Run: headless pygame with SDL's dummy video driver; simulated clock (each Clock.tick advances the game by its frame time, no real sleeping); random seed 0; keys injected as events and as key.get_pressed() state; mouse plan: one left click at the window centre at the start of phase 2, then a move to the lower-right quarter at the start of phase 3.
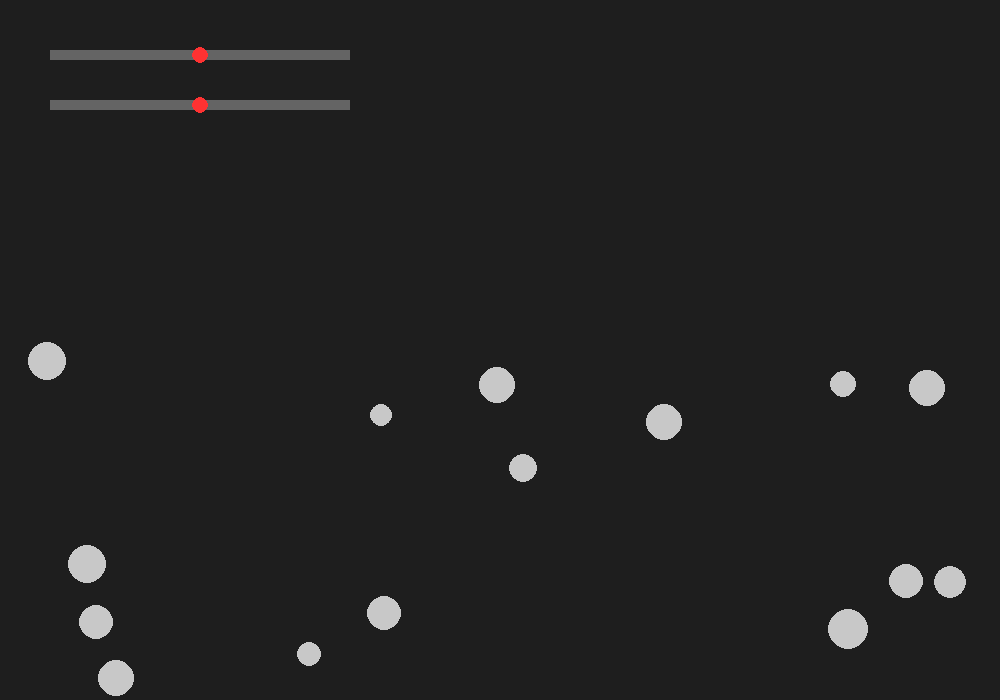
Frame 1 of 4 · flips 1–60 · no input
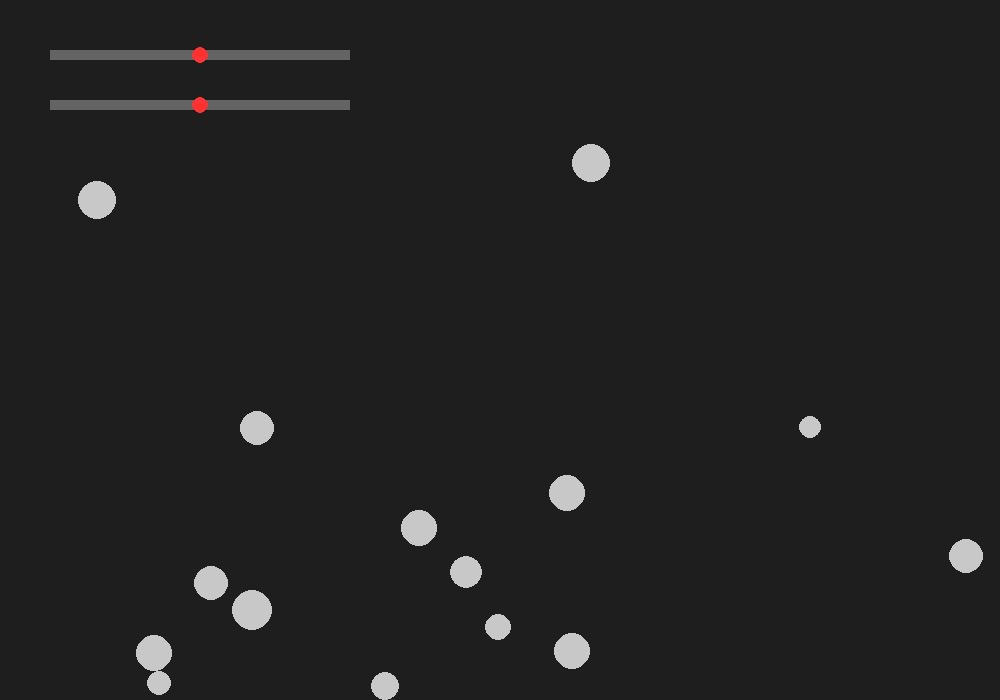
Frame 2 of 4 · flips 61–180 · clicked the window centre · tapped SPACE, RETURN · held RIGHT (→), D
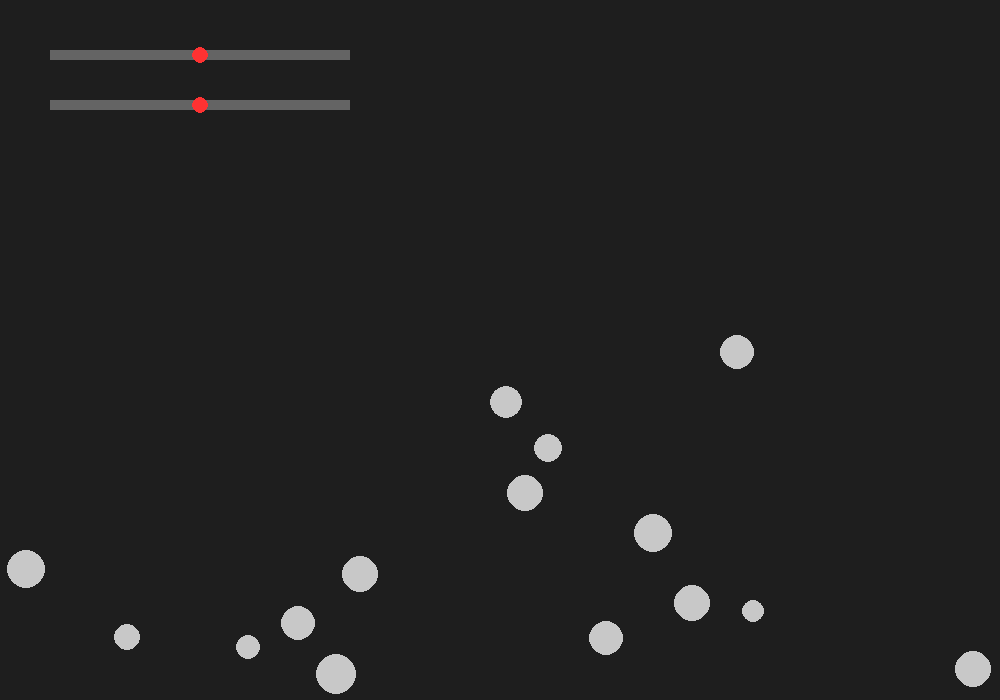
Frame 3 of 4 · flips 181–300 · moved the mouse to the lower-right quarter · held DOWN (↓), S
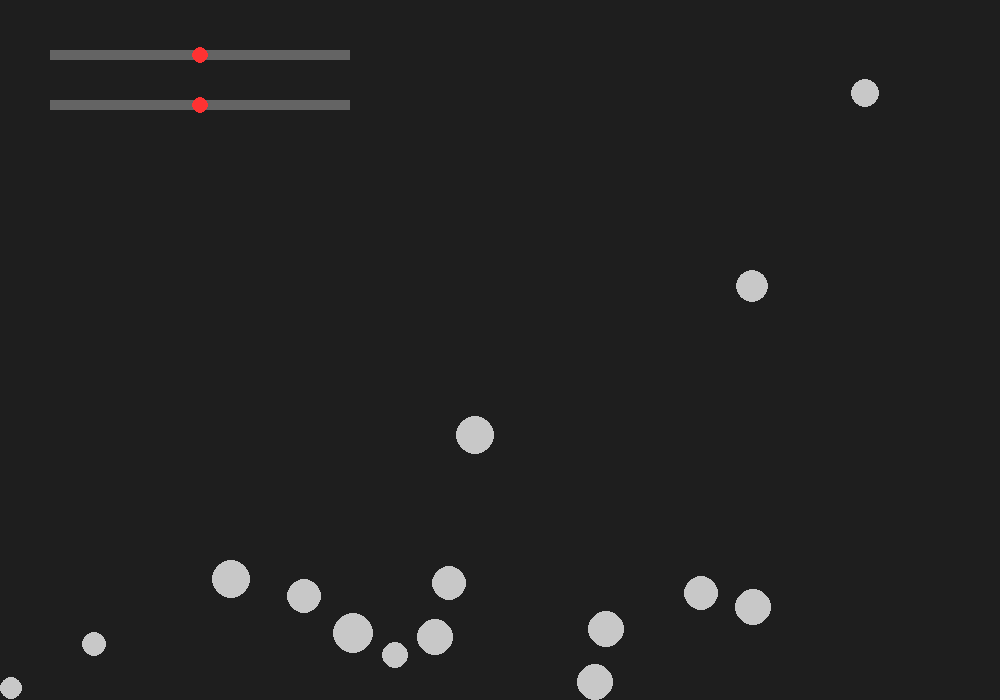
Frame 4 of 4 · flips 301–420 · held LEFT (←), A, UP (↑), W

The pygame program that drew these frames:

import pygame
import random
import math

# Initialize Pygame
pygame.init()

# Screen dimensions and colors
WIDTH, HEIGHT = 1000, 700
BACKGROUND_COLOR = (30, 30, 30)
PARTICLE_COLOR = (200, 200, 200)
SLIDER_COLOR = (100, 100, 100)
SLIDER_KNOB_COLOR = (255, 50, 50)

# Set up the display
screen = pygame.display.set_mode((WIDTH, HEIGHT))
pygame.display.set_caption("2D Particle Simulation with Shooting Mechanics")

# Particle class
class Particle:
    def __init__(self, x, y, radius):
        self.x = x
        self.y = y
        self.radius = radius
        self.mass = radius ** 2
        self.color = PARTICLE_COLOR
        self.vx = random.uniform(-2, 2)
        self.vy = random.uniform(-2, 2)

    def draw(self, screen):
        pygame.draw.circle(screen, self.color, (int(self.x), int(self.y)), self.radius)

    def update(self, gravity):
        # Apply gravity
        self.vy += gravity

        # Update position
        self.x += self.vx
        self.y += self.vy

        # Boundary collision with screen
        if self.x - self.radius < 0 or self.x + self.radius > WIDTH:
            self.vx *= -1
            self.x = max(self.radius, min(WIDTH - self.radius, self.x))

        if self.y - self.radius < 0 or self.y + self.radius > HEIGHT:
            self.vy *= -1
            self.y = max(self.radius, min(HEIGHT - self.radius, self.y))

    # Check if particle is hit by a mouse click
    def is_hit(self, mouse_x, mouse_y):
        distance = math.sqrt((self.x - mouse_x) ** 2 + (self.y - mouse_y) ** 2)
        return distance < self.radius

# Slider class
class Slider:
    def __init__(self, x, y, min_value, max_value, width=200):
        self.x = x
        self.y = y
        self.width = width
        self.height = 10
        self.min_value = min_value
        self.max_value = max_value
        self.value = (min_value + max_value) / 2
        self.knob_x = x + width // 2
        self.knob_radius = 8
        self.dragging = False

    def draw(self, screen):
        pygame.draw.rect(screen, SLIDER_COLOR, (self.x, self.y, self.width, self.height))
        pygame.draw.circle(screen, SLIDER_KNOB_COLOR, (int(self.knob_x), self.y + self.height // 2), self.knob_radius)

    def update(self, events):
        # Handle dragging
        mouse_x, mouse_y = pygame.mouse.get_pos()
        if self.dragging:
            self.knob_x = min(max(self.x, mouse_x), self.x + self.width)
            self.value = self.min_value + (self.knob_x - self.x) / self.width * (self.max_value - self.min_value)

        for event in events:
            if event.type == pygame.MOUSEBUTTONDOWN:
                if math.hypot(mouse_x - self.knob_x, mouse_y - (self.y + self.height // 2)) < self.knob_radius:
                    self.dragging = True
            elif event.type == pygame.MOUSEBUTTONUP:
                self.dragging = False

# Function to handle particle collisions and Lennard-Jones potential
def handle_collisions(particles, lj_strength):
    for i in range(len(particles)):
        for j in range(i + 1, len(particles)):
            p1 = particles[i]
            p2 = particles[j]

            # Calculate distance between particles
            dx = p2.x - p1.x
            dy = p2.y - p1.y
            distance = math.sqrt(dx ** 2 + dy ** 2)
            min_distance = p1.radius + p2.radius

            # Lennard-Jones potential forces
            if distance < 100 and distance > 0:  # Only apply within a certain range
                force_magnitude = lj_strength * ((1 / distance) ** 12 - (1 / distance) ** 6)
                fx = force_magnitude * (dx / distance)
                fy = force_magnitude * (dy / distance)

                # Apply forces to particles
                p1.vx -= fx / p1.mass
                p1.vy -= fy / p1.mass
                p2.vx += fx / p2.mass
                p2.vy += fy / p2.mass

            # Check for collision
            if distance < min_distance:
                # Elastic collision response
                angle = math.atan2(dy, dx)
                total_mass = p1.mass + p2.mass

                # Velocities in the direction of collision
                vx1 = p1.vx * math.cos(angle) + p1.vy * math.sin(angle)
                vy1 = -p1.vx * math.sin(angle) + p1.vy * math.cos(angle)
                vx2 = p2.vx * math.cos(angle) + p2.vy * math.sin(angle)
                vy2 = -p2.vx * math.sin(angle) + p2.vy * math.cos(angle)

                # Update velocities after collision
                new_vx1 = ((p1.mass - p2.mass) * vx1 + 2 * p2.mass * vx2) / total_mass
                new_vx2 = ((p2.mass - p1.mass) * vx2 + 2 * p1.mass * vx1) / total_mass

                p1.vx = new_vx1 * math.cos(angle) - vy1 * math.sin(angle)
                p1.vy = new_vx1 * math.sin(angle) + vy1 * math.cos(angle)
                p2.vx = new_vx2 * math.cos(angle) - vy2 * math.sin(angle)
                p2.vy = new_vx2 * math.sin(angle) + vy2 * math.cos(angle)

                # Adjust positions to avoid overlap
                overlap = 0.5 * (min_distance - distance + 1)
                p1.x -= overlap * math.cos(angle)
                p1.y -= overlap * math.sin(angle)
                p2.x += overlap * math.cos(angle)
                p2.y += overlap * math.sin(angle)

# Main simulation loop
def main():
    particles = [Particle(random.randint(50, WIDTH - 50), random.randint(50, HEIGHT - 50), random.randint(10, 20)) for _ in range(15)]
    gravity_slider = Slider(50, 50, 0, 1, 300)
    lj_slider = Slider(50, 100, -1000, 1000, 300)

    clock = pygame.time.Clock()
    running = True

    while running:
        events = pygame.event.get()
        for event in events:
            if event.type == pygame.QUIT:
                running = False
            elif event.type == pygame.MOUSEBUTTONDOWN:
                # Check if a particle is clicked
                mouse_x, mouse_y = pygame.mouse.get_pos()
                for particle in particles:
                    if particle.is_hit(mouse_x, mouse_y):
                        particles.remove(particle)  # Remove particle when clicked

        # Update sliders
        gravity_slider.update(events)
        lj_slider.update(events)

        # Get slider values
        gravity = gravity_slider.value
        lj_strength = lj_slider.value

        screen.fill(BACKGROUND_COLOR)

        # Update particles
        for particle in particles:
            particle.update(gravity)

        # Handle collisions and Lennard-Jones potential
        handle_collisions(particles, lj_strength)

        # Draw sliders
        gravity_slider.draw(screen)
        lj_slider.draw(screen)

        # Draw particles
        for particle in particles:
            particle.draw(screen)

        pygame.display.flip()
        clock.tick(60)

    pygame.quit()

if __name__ == "__main__":
    main()
